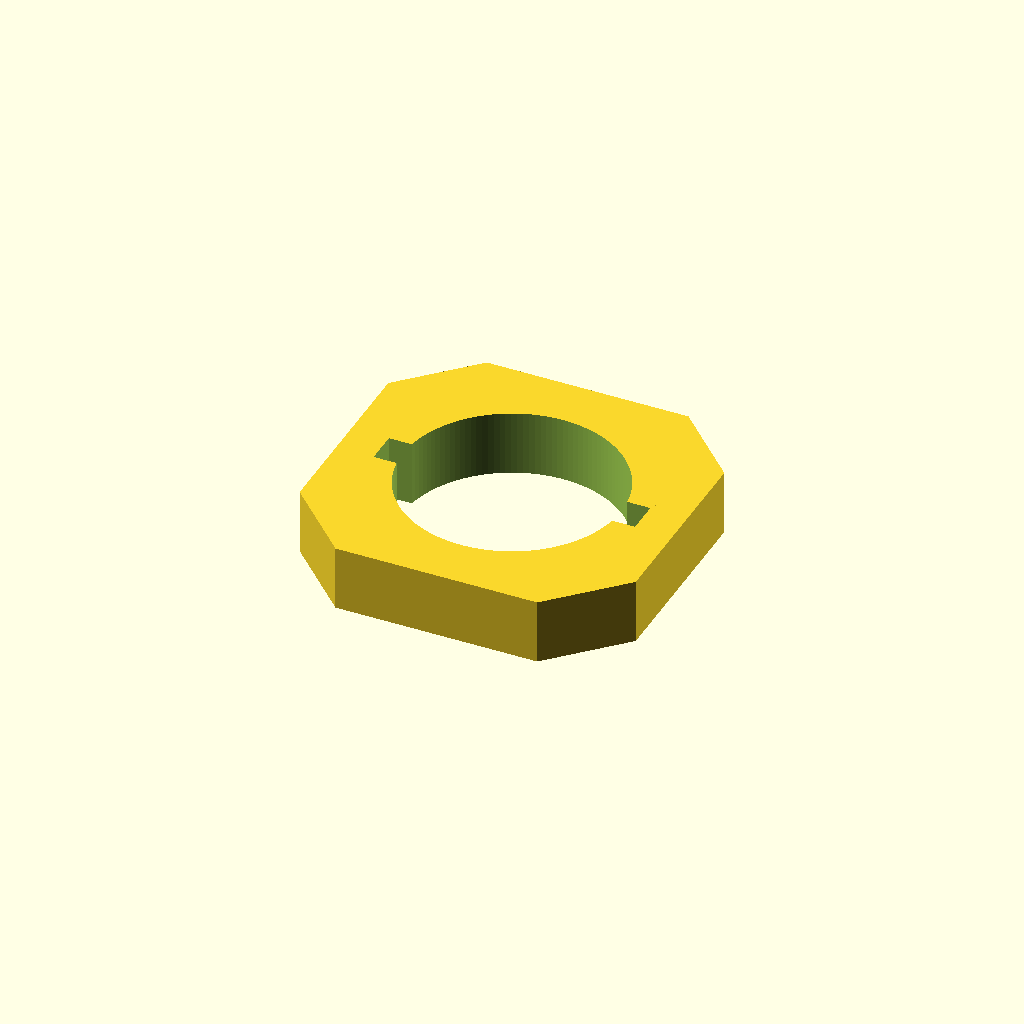
Cell 1: the model at its default parameters.
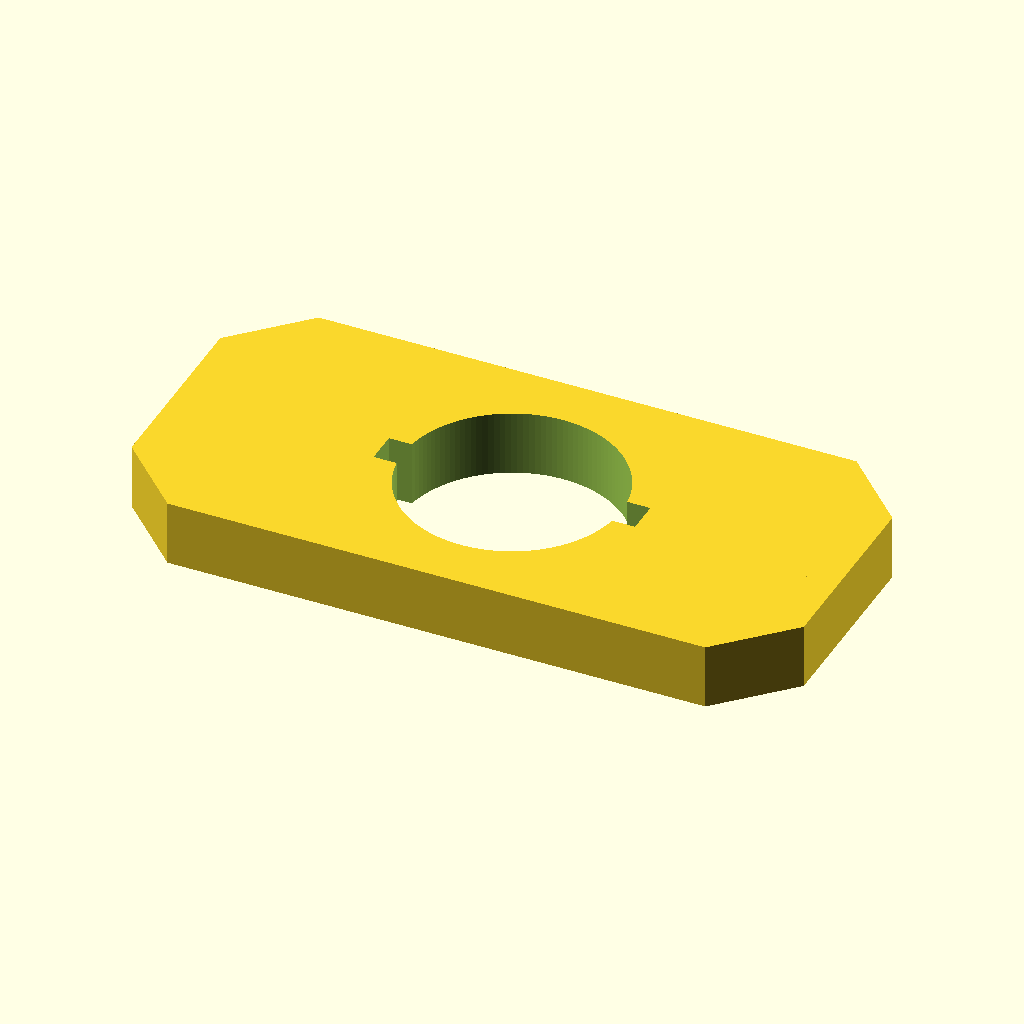
Cell 2: bbox_X = 61.72 (everything else at default).
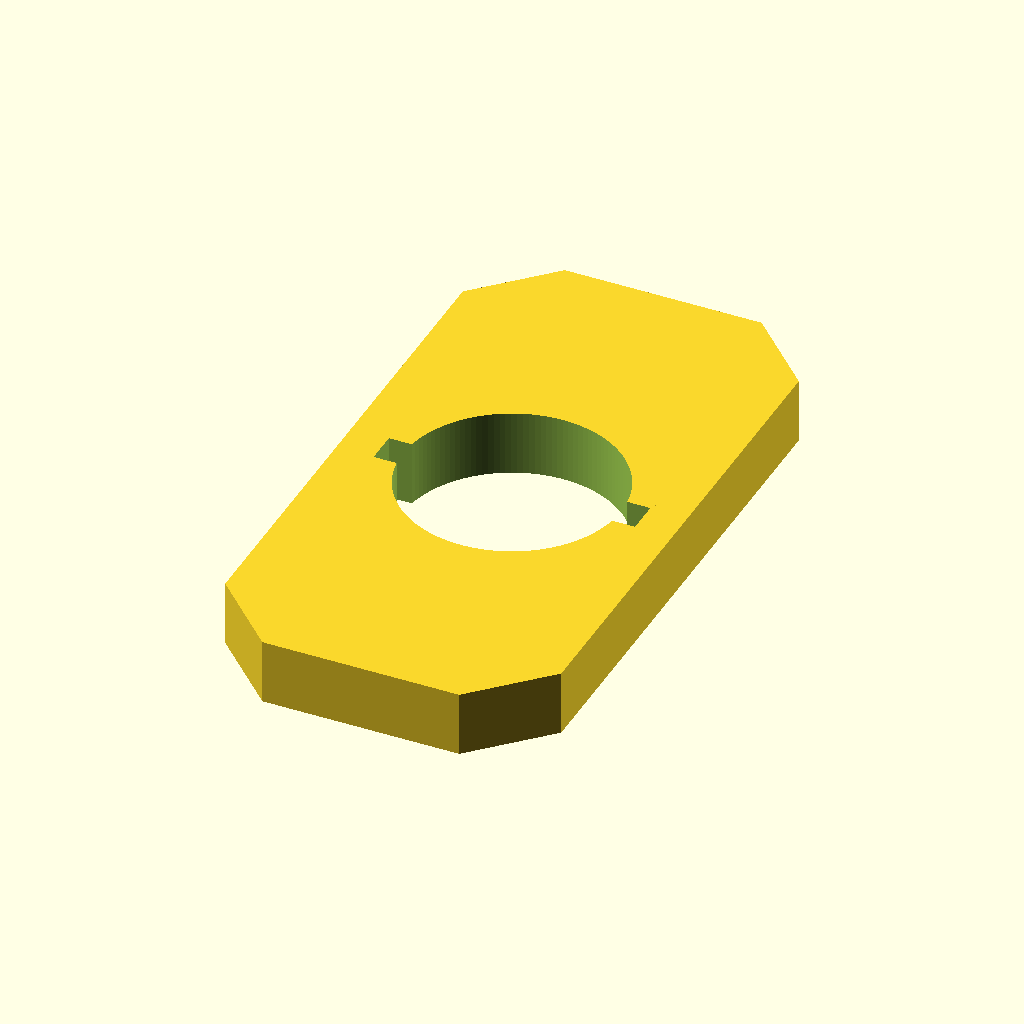
Cell 3: the same model with bbox_Y = 59.56.
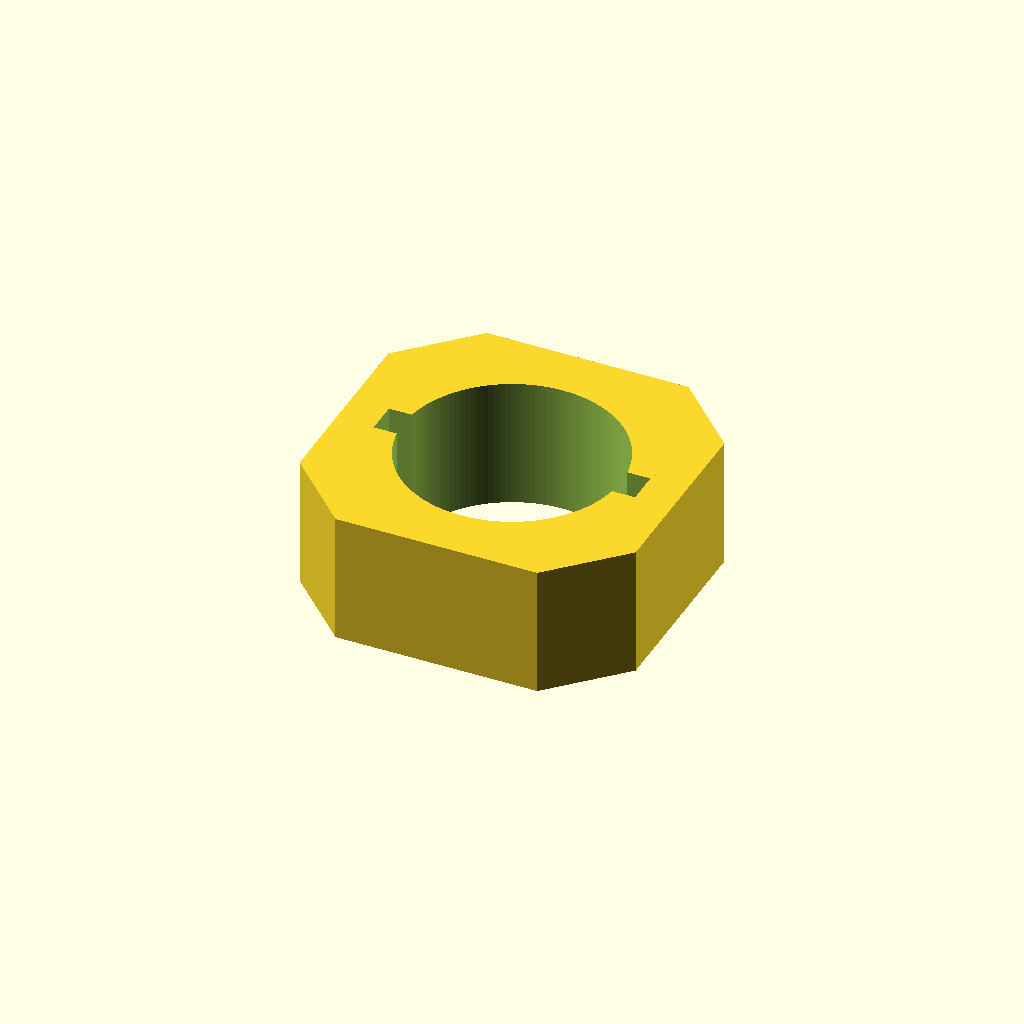
Cell 4: the same model with bbox_Z = 12.
One fixed orthographic camera (rotation 55°, 0°, 25°; colour scheme Cornfield) for every cell.
OpenSCAD source file results/slice100k/craft/scad/105692.scad:
$fn = 128;

// Target bounding box (approx): 29.8 x 30.9 x 6.0 mm
bbox_X = 30.86;
bbox_Y = 29.78;
bbox_Z = 6.0;

ring_thickness = bbox_Z;

// Outer octagon (nut-like) - true octagon with flats aligned to X/Y
outer_flat_to_flat_X = bbox_X;
outer_flat_to_flat_Y = bbox_Y;

// Inner bore + keyways (two opposing, left-right)
bore_d = 20;
keyway_w = 3;                 // tangential width (Y)
keyway_depth_radial = 2;      // radial depth outward from bore
keyway_len_axial = bbox_Z;    // through full thickness

// Pins/tabs (two small cylinders) on +Z face near +X edge
pin_d = 2;
pin_h = 1.2;                  // protrusion beyond 6mm plate
pin_edge_offset = 2;          // from outer edge toward center
pin_spacing = 6;              // center-to-center in Y

// Robust boolean overlap / connectivity overlap
overlap = 1.2;                // 1-2mm overlap for solid connections

// ---------- Helpers ----------
function oct_points_from_flats(fx, fy) =
    let(a = fx/2, b = fy/2,
        // corner cut so resulting polygon is an octagon with flats on X/Y
        c = min(a, b) * (sqrt(2) - 1))
    [
      [ a - c,  b],
      [ a,      b - c],
      [ a,     -b + c],
      [ a - c, -b],
      [-a + c, -b],
      [-a,     -b + c],
      [-a,      b - c],
      [-a + c,  b]
    ];

module outer_oct_prism(h){
  linear_extrude(height=h, center=true)
    polygon(points=oct_points_from_flats(outer_flat_to_flat_X, outer_flat_to_flat_Y));
}

module bore_cut(){
  cylinder(d=bore_d, h=ring_thickness + 2*overlap, center=true);
}

module keyway_cut(sign=1){
  // Two opposing rectangular notches opening into the bore, oriented along X (left-right)
  // Start slightly inside bore and extend outward; ensure full-through cut.
  x_center = sign * (bore_d/2 + keyway_depth_radial/2 - overlap/2);
  translate([x_center, 0, 0])
    cube([keyway_depth_radial + overlap, keyway_w, keyway_len_axial + 2*overlap], center=true);
}

module pins(){
  // Two small cylindrical pins protruding from ONLY the +Z face near the +X outer edge.
  // Ensure they intersect the ring by `overlap` for a single connected solid.
  x_pin = outer_flat_to_flat_X/2 - pin_edge_offset - pin_d/2;

  // Place so the pin bottom is embedded into the ring by `overlap`
  // ring top surface is at +ring_thickness/2
  // pin bottom = z_pin - pin_h/2 = ring_thickness/2 - overlap
  z_pin = ring_thickness/2 - overlap + pin_h/2;

  union(){
    translate([x_pin,  pin_spacing/2, z_pin]) cylinder(d=pin_d, h=pin_h, center=true);
    translate([x_pin, -pin_spacing/2, z_pin]) cylinder(d=pin_d, h=pin_h, center=true);
  }
}

// ---------- Model ----------
module ring_body(){
  difference(){
    outer_oct_prism(ring_thickness);
    bore_cut();
    keyway_cut( 1);
    keyway_cut(-1);
  }
}

// Single connected solid
union(){
  ring_body();
  pins();
}
Customizer parameters (derived from the source; name, type, default, range or options):
bbox_X: number, default 30.86
bbox_Y: number, default 29.78
bbox_Z: number, default 6
bore_d: number, default 20
keyway_w: number, default 3
keyway_depth_radial: number, default 2
pin_d: number, default 2
pin_h: number, default 1.2
pin_edge_offset: number, default 2
pin_spacing: number, default 6
overlap: number, default 1.2
